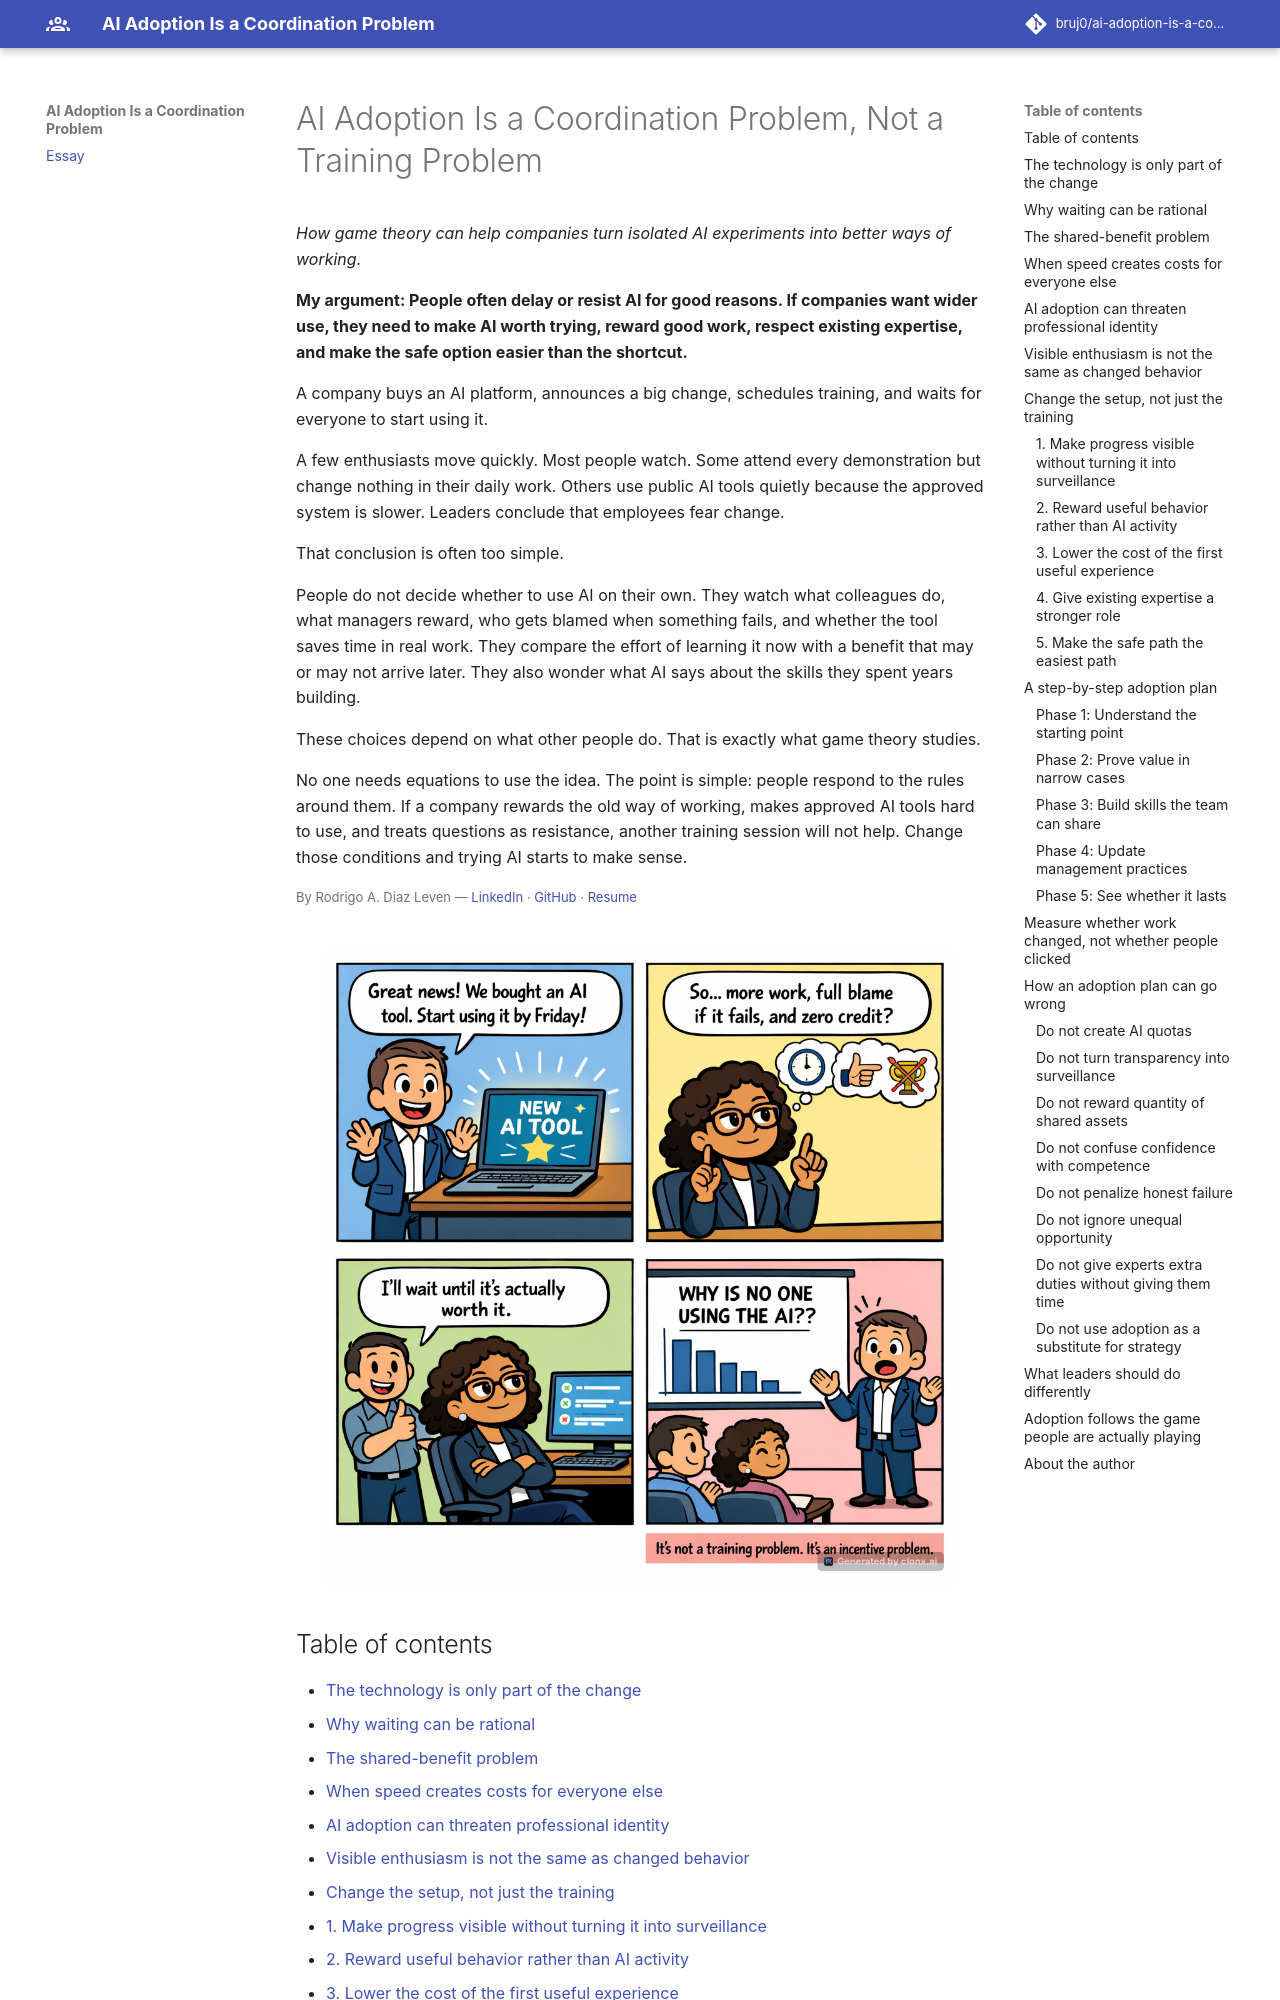

repository: bruj0/ai-adoption-is-a-coordination-problem · page: index.html · generator: mkdocs

# AI Adoption Is a Coordination Problem, Not a Training Problem

*How game theory can help companies turn isolated AI experiments into better ways of working.*

**My argument: People often delay or resist AI for good reasons. If companies want wider use, they need to make AI worth trying, reward good work, respect existing expertise, and make the safe option easier than the shortcut.**

A company buys an AI platform, announces a big change, schedules training, and waits for everyone to start using it.

A few enthusiasts move quickly. Most people watch. Some attend every demonstration but change nothing in their daily work. Others use public AI tools quietly because the approved system is slower. Leaders conclude that employees fear change.

That conclusion is often too simple.

People do not decide whether to use AI on their own. They watch what colleagues do, what managers reward, who gets blamed when something fails, and whether the tool saves time in real work. They compare the effort of learning it now with a benefit that may or may not arrive later. They also wonder what AI says about the skills they spent years building.

These choices depend on what other people do. That is exactly what game theory studies.

No one needs equations to use the idea. The point is simple: people respond to the rules around them. If a company rewards the old way of working, makes approved AI tools hard to use, and treats questions as resistance, another training session will not help. Change those conditions and trying AI starts to make sense.

<p style="font-size: small; color: #6b7280; margin-top: 0.5em;">By Rodrigo A. Diaz Leven — <a href="https://www.linkedin.com/in/rodrigoleven/">LinkedIn</a> · <a href="https://github.com/bruj0">GitHub</a> · <a href="https://resume.bruj0.net/bruj0/rodrigo-leven">Resume</a></p>

![Why AI adoption stalls: your team may be right to wait](linkedin-image-1791020152758.png){ .essay-cover }
